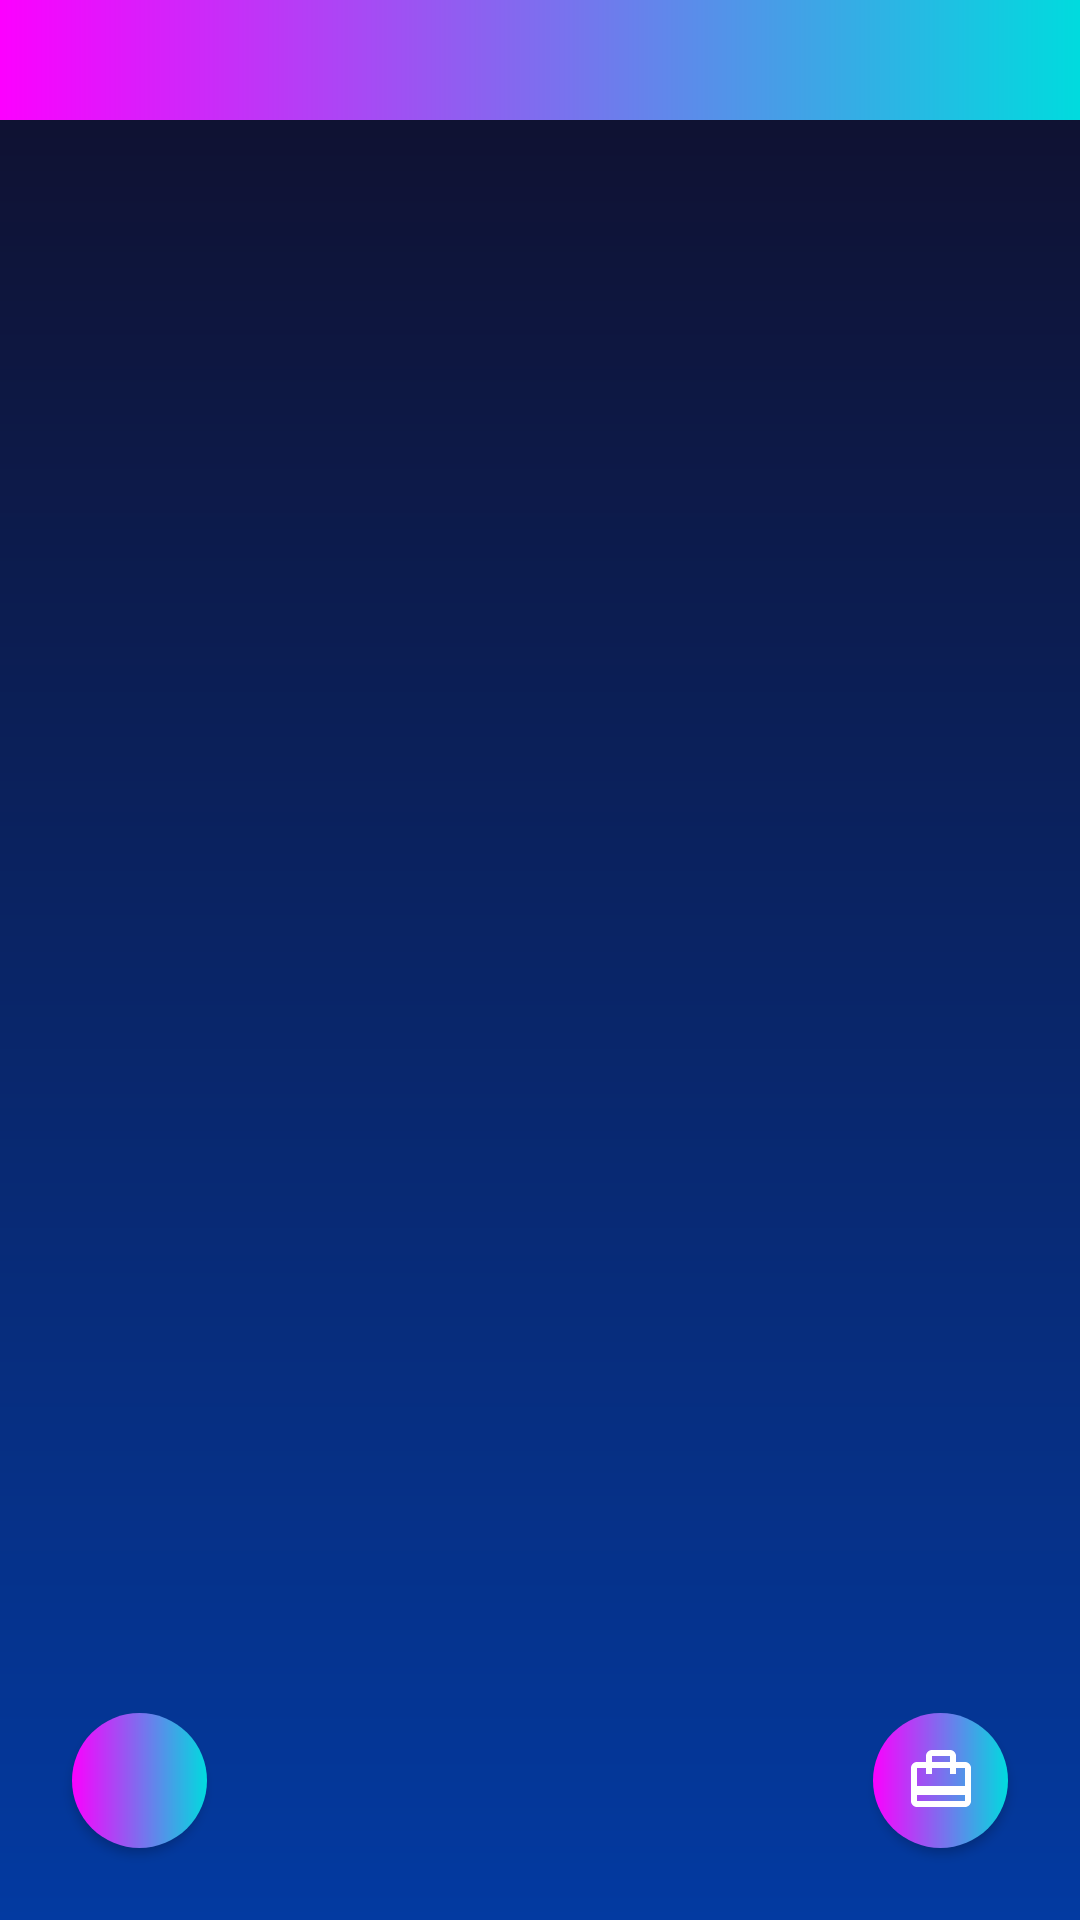

Produce the Android XML layout that renders to this screen, including the resource entries it uses.
<!-- AndroidManifest.xml: application theme Theme.MiraVereda -->
<!-- res/layout/activity_contenido.xml -->
<?xml version="1.0" encoding="utf-8"?>
<androidx.constraintlayout.widget.ConstraintLayout
    xmlns:android="http://schemas.android.com/apk/res/android"
    xmlns:app="http://schemas.android.com/apk/res-auto"
    xmlns:tools="http://schemas.android.com/tools"
    android:layout_width="match_parent"
    android:layout_height="match_parent"
    android:background="@drawable/fondo">

    <Spinner
        android:id="@+id/spinnerFiltro"
        android:layout_width="match_parent"
        android:layout_height="40dp"
        android:background="@drawable/fondo_custom"
        android:textColor="#FFFFFF"
        app:layout_constraintEnd_toEndOf="parent"
        app:layout_constraintStart_toStartOf="parent"
        app:layout_constraintTop_toTopOf="parent" />

    <androidx.recyclerview.widget.RecyclerView
        android:id="@+id/recyclerViewContenido"
        android:layout_width="0dp"
        android:layout_height="0dp"
        app:layout_constraintBottom_toBottomOf="parent"
        app:layout_constraintEnd_toEndOf="parent"
        app:layout_constraintStart_toStartOf="parent"
        app:layout_constraintTop_toBottomOf="@+id/spinnerFiltro">

    </androidx.recyclerview.widget.RecyclerView>

    <Button
        android:id="@+id/buttonCarrito"
        android:layout_width="45dp"
        android:layout_height="45dp"
        android:layout_marginEnd="24dp"
        android:layout_marginBottom="24dp"
        android:background="@drawable/boton_custom"
        android:drawableStart="@drawable/icono_bolsa_blanco"
        android:paddingLeft="10.5dp"
        android:textColor="#FFFFFF"
        app:layout_constraintBottom_toBottomOf="parent"
        app:layout_constraintEnd_toEndOf="parent" />

    <Button
        android:id="@+id/buttonVolver2"
        android:layout_width="45dp"
        android:layout_height="45dp"
        android:layout_marginStart="24dp"
        android:layout_marginBottom="24dp"
        android:background="@drawable/boton_custom"
        android:drawableStart="@drawable/icono_volver_blanco"
        android:paddingLeft="10dp"
        android:textColor="#FFFFFF"
        app:layout_constraintBottom_toBottomOf="parent"
        app:layout_constraintStart_toStartOf="parent" />

</androidx.constraintlayout.widget.ConstraintLayout>
<!-- resources referenced by this layout -->
<resources>
  <!-- drawable boton_custom (drawable) -->
  <?xml version="1.0" encoding="utf-8"?>
  <shape xmlns:android="http://schemas.android.com/apk/res/android" android:shape="rectangle">
      <gradient android:startColor="#fc00ff" android:endColor="#00dbde" android:type="linear"/>
      <corners android:radius="50dp"/>
  </shape>
  <!-- drawable fondo (drawable) -->
  <?xml version="1.0" encoding="utf-8"?>
  <shape xmlns:android="http://schemas.android.com/apk/res/android" android:shape="rectangle">
      <gradient android:startColor="#100f2b" android:endColor="#033aa1" android:type="linear" android:angle="270"/>
  </shape>
  <!-- drawable fondo_custom (drawable) -->
  <?xml version="1.0" encoding="utf-8"?>
  <shape xmlns:android="http://schemas.android.com/apk/res/android" android:shape="rectangle">
      <gradient android:startColor="#fc00ff" android:endColor="#00dbde" android:type="linear"/>
      <corners android:radius="0dp"/>
  </shape>
  <!-- drawable icono_bolsa_blanco (drawable) -->
  <vector xmlns:android="http://schemas.android.com/apk/res/android" android:height="24dp" android:tint="#FFFFFF" android:viewportHeight="24" android:viewportWidth="24" android:width="24dp">
        
      <path android:fillColor="@android:color/white" android:pathData="M20,6h-3L17,4c0,-1.11 -0.89,-2 -2,-2L9,2c-1.11,0 -2,0.89 -2,2v2L4,6c-1.11,0 -2,0.89 -2,2v11c0,1.11 0.89,2 2,2h16c1.11,0 2,-0.89 2,-2L22,8c0,-1.11 -0.89,-2 -2,-2zM9,4h6v2L9,6L9,4zM20,19L4,19v-2h16v2zM20,14L4,14L4,8h3v2h2L9,8h6v2h2L17,8h3v6z"/>
      
  </vector>
  <style name="Theme.MiraVereda" parent="Theme.MaterialComponents.DayNight.NoActionBar.Bridge">
          
          <item name="colorPrimary">@color/black</item>
          <item name="colorPrimaryVariant">@color/black</item>
          <item name="colorOnPrimary">@color/black</item>
          
          <item name="colorSecondary">@color/black</item>
          <item name="colorSecondaryVariant">@color/black</item>
          <item name="colorOnSecondary">@color/black</item>
          
          <item name="android:statusBarColor">?attr/colorPrimaryVariant</item>
          <item name="android:navigationBarColor">?attr/colorPrimaryVariant</item>
          
      </style>
  <color name="black">#000000</color>
</resources>
